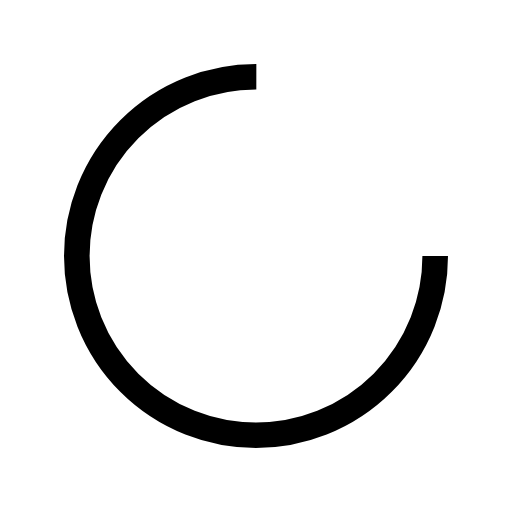
t = 0.00 s
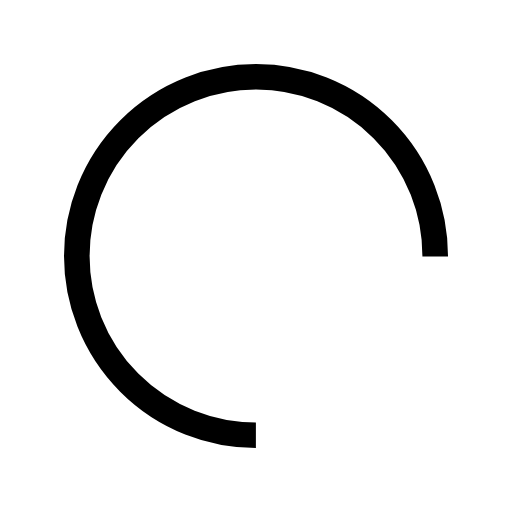
t = 0.41 s
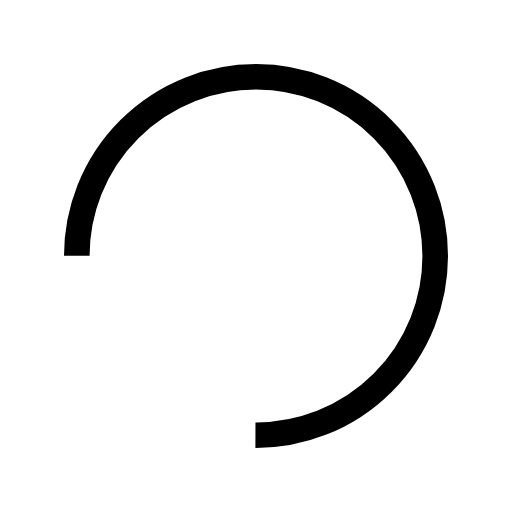
t = 0.82 s
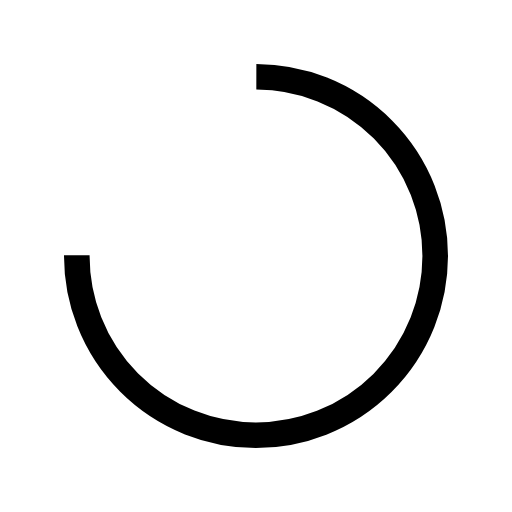
t = 1.23 s

The animated SVG that drew these frames (rendered in a browser with its animation timeline set to each time). Animation: 1 SMIL element (animateTransform=1); one cycle of 1.64 s, repeats indefinitely.

<?xml version="1.0" encoding="utf-8"?>
<svg xmlns="http://www.w3.org/2000/svg" xmlns:xlink="http://www.w3.org/1999/xlink" style="margin: auto; background: rgb(255, 255, 255); display: block; shape-rendering: auto;" width="204px" height="204px" viewBox="0 0 100 100" preserveAspectRatio="xMidYMid">
<circle cx="50" cy="50" fill="none" stroke="#000000" stroke-width="5" r="35" stroke-dasharray="164.93361431346415 56.97787143782138" transform="rotate(85.5915 50 50)">
  <animateTransform attributeName="transform" type="rotate" repeatCount="indefinite" dur="1.6393442622950818s" values="0 50 50;360 50 50" keyTimes="0;1"></animateTransform>
</circle>
<!-- [ldio] generated by https://loading.io/ --></svg>